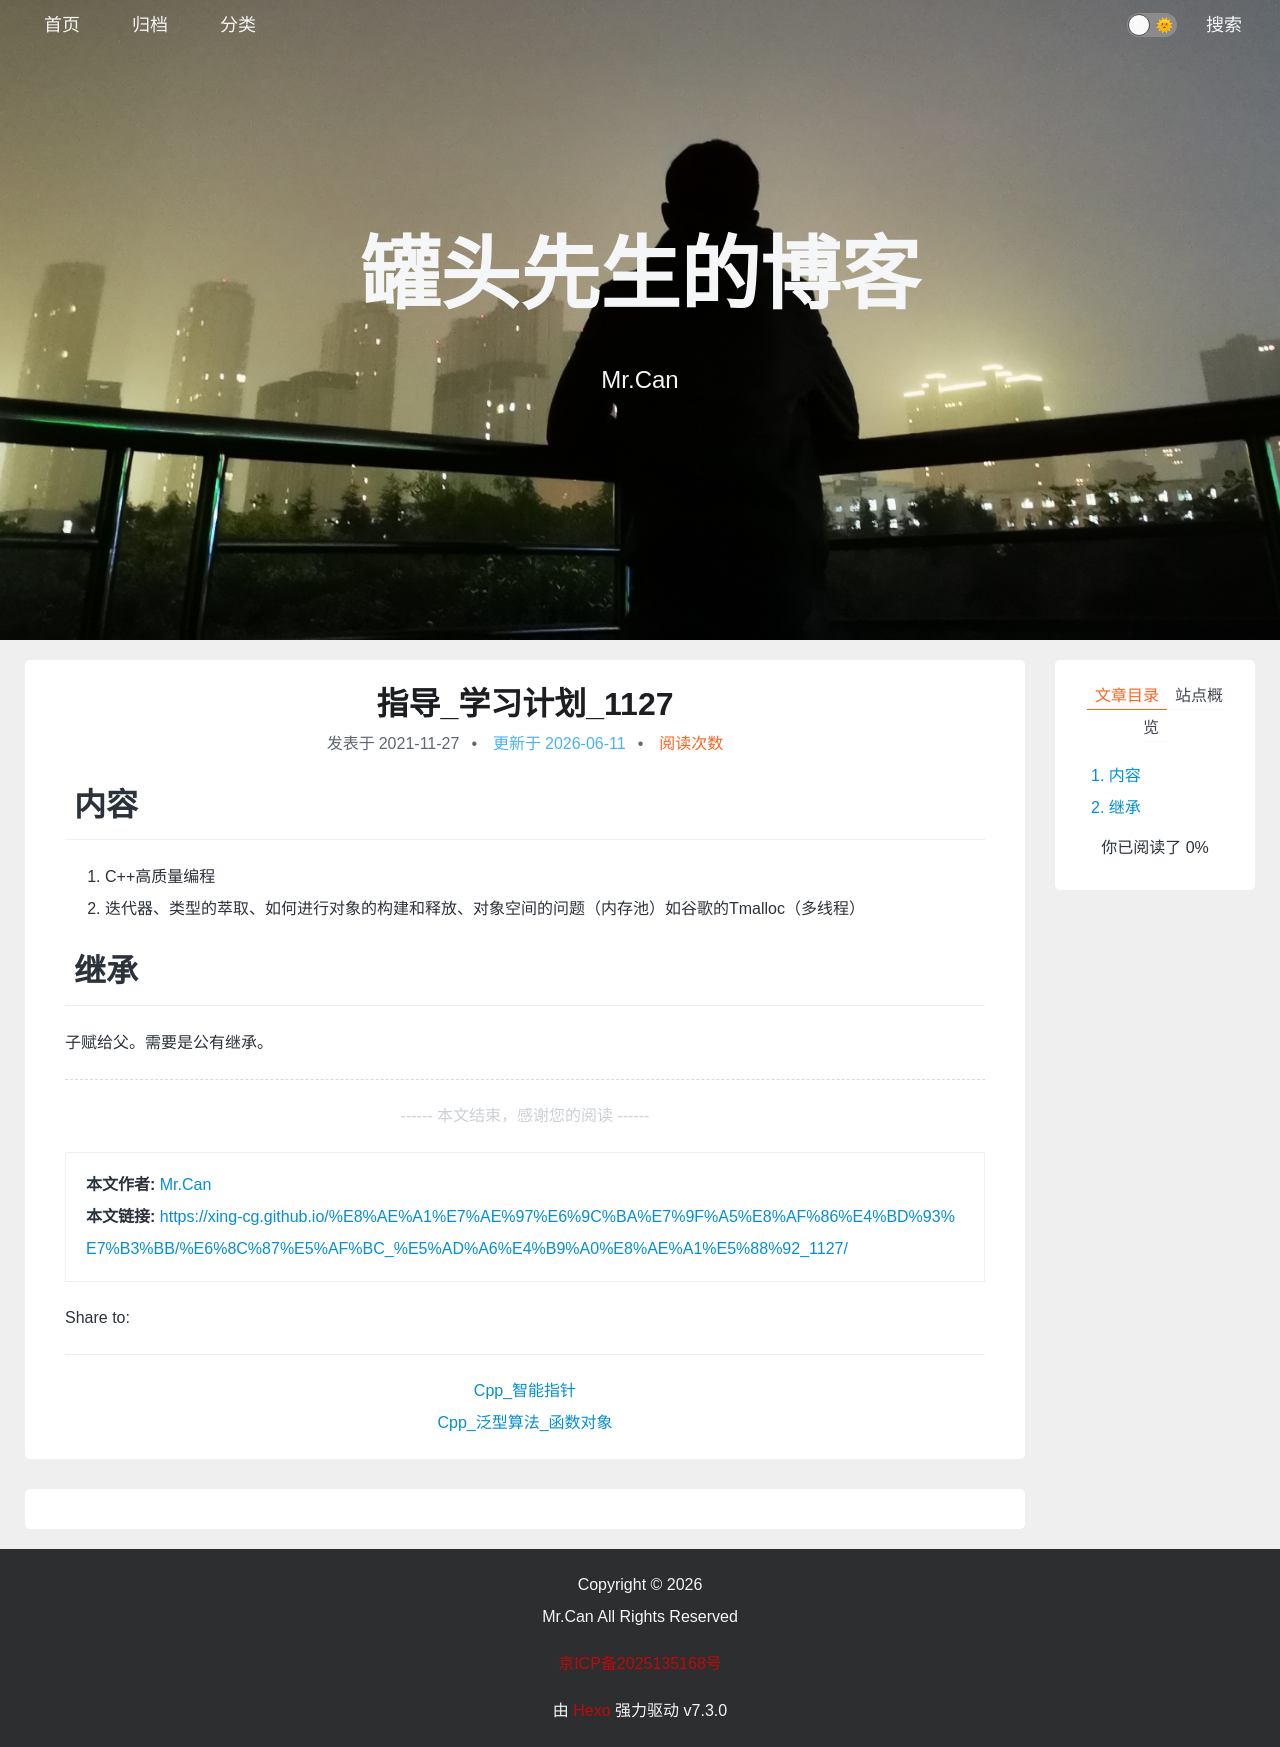

repository: xing-cg/xing-cg.github.io · page: 计算机知识体系/指导_学习计划_1127/index.html · generator: jekyll

---
title: 指导_学习计划_1127
categories:
  - - 计算机知识体系
tags: 
date: 2021/11/27
updated: 
comments: 
published:
---
# 内容

1. C++高质量编程
2. 迭代器、类型的萃取、如何进行对象的构建和释放、对象空间的问题（内存池）如谷歌的Tmalloc（多线程）
# 继承

子赋给父。需要是公有继承。
